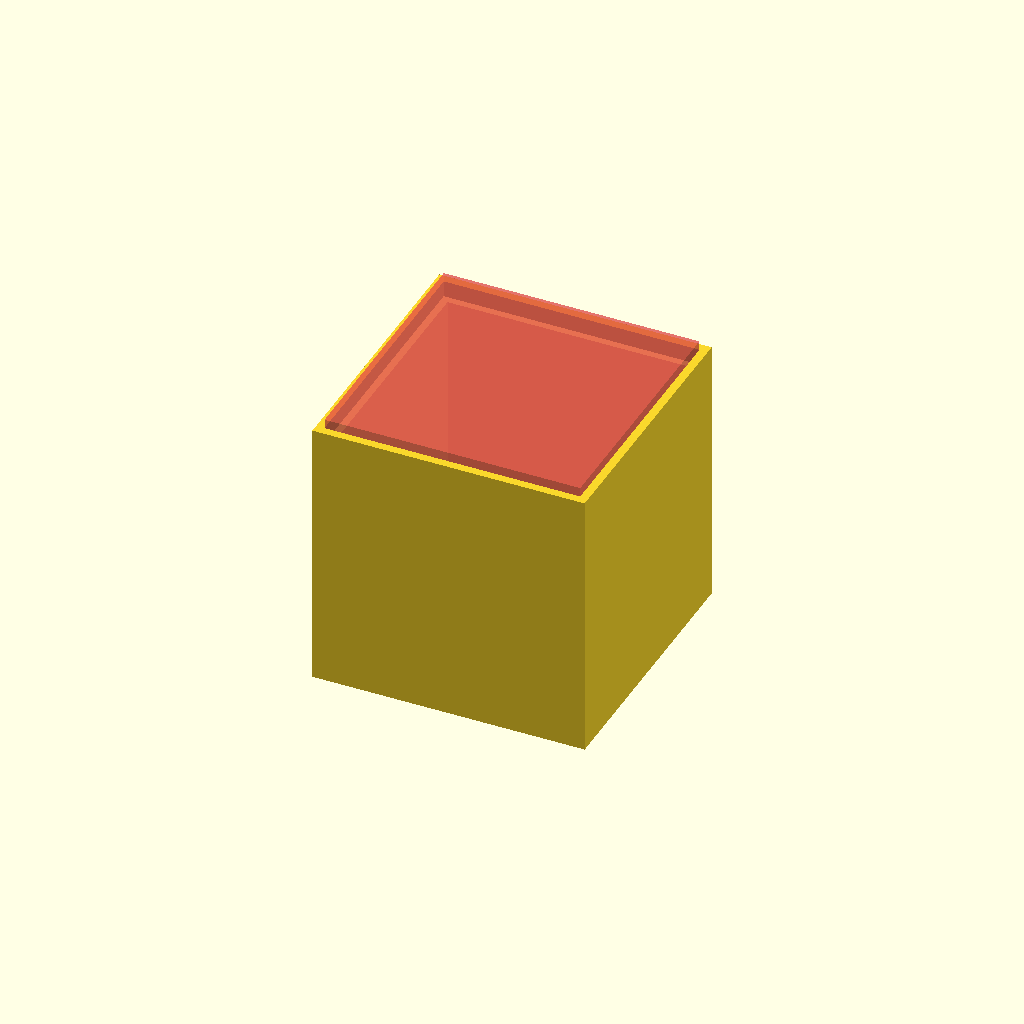
Cell 1: the model at its default parameters.
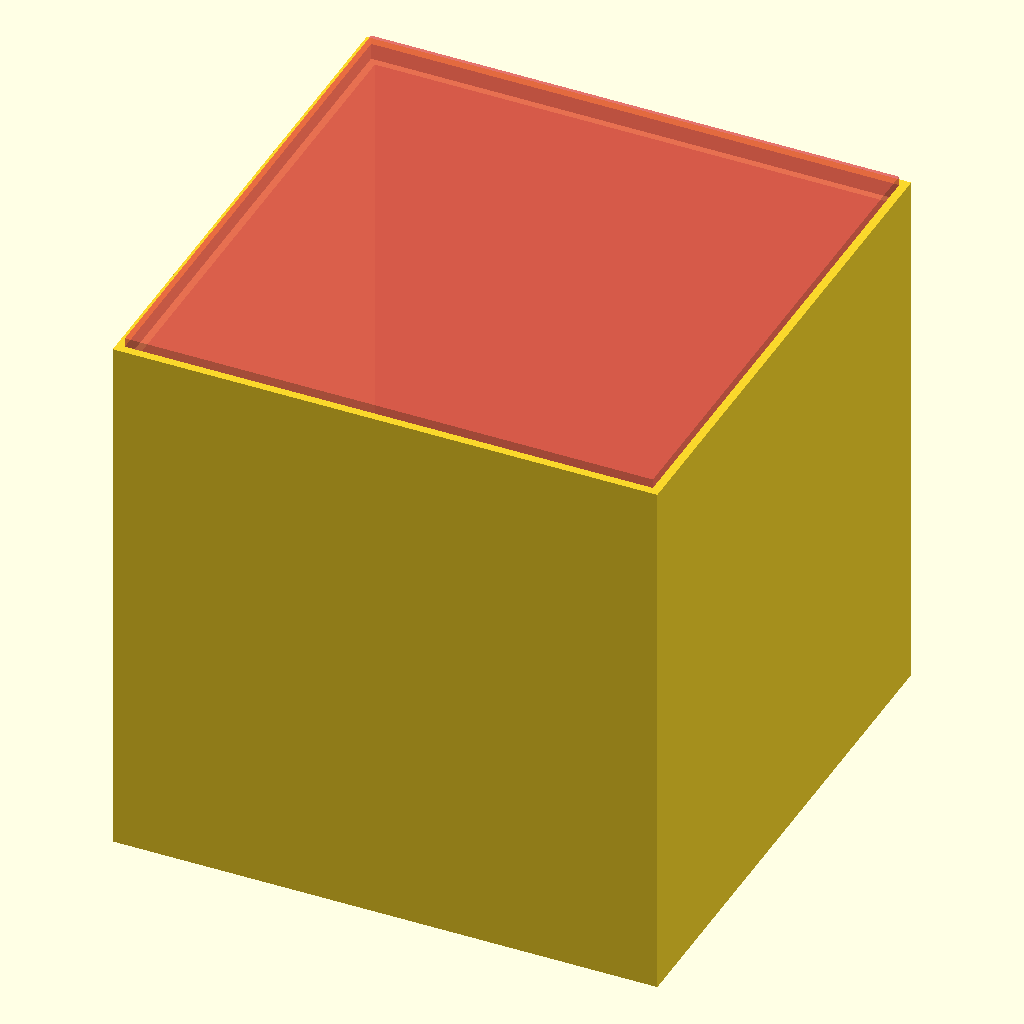
Cell 2: the same model with arete = 53.2.
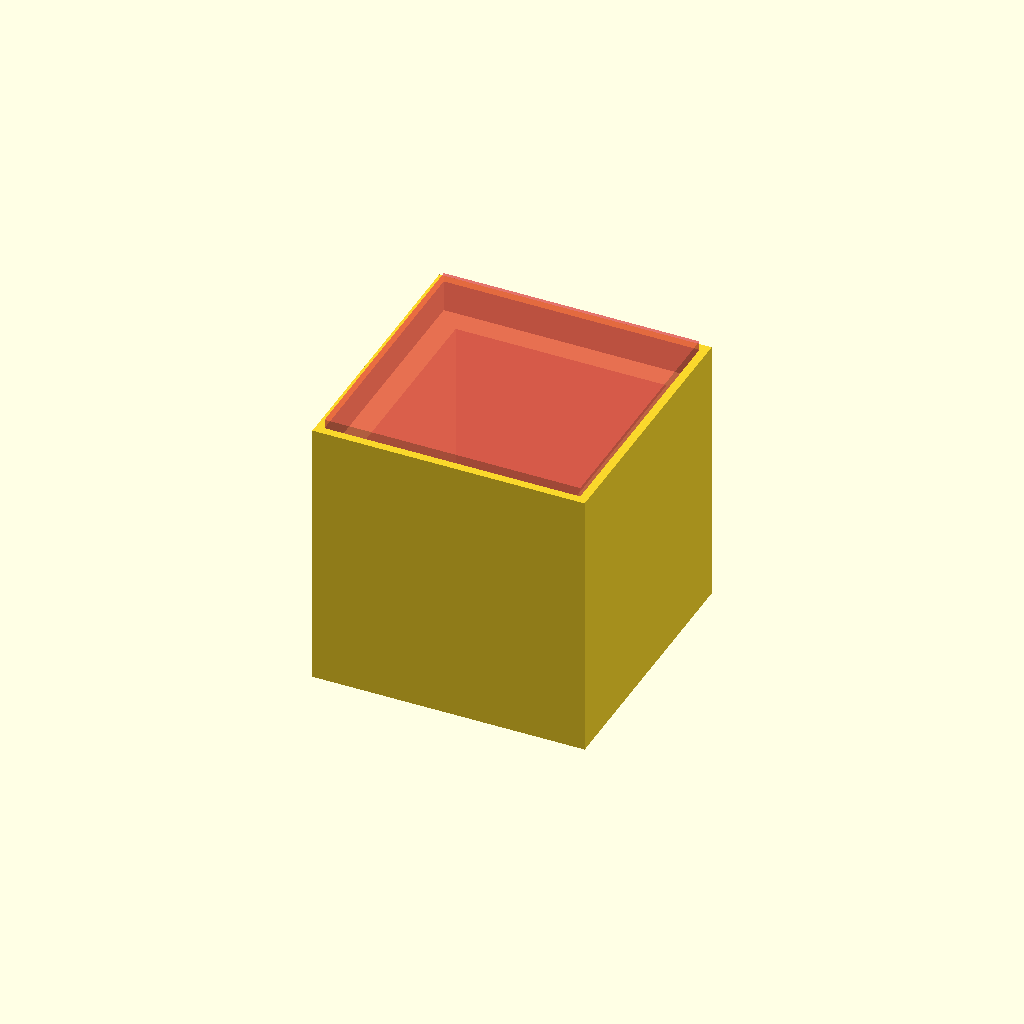
Cell 3: epaisseurParoi = 3 (everything else at default).
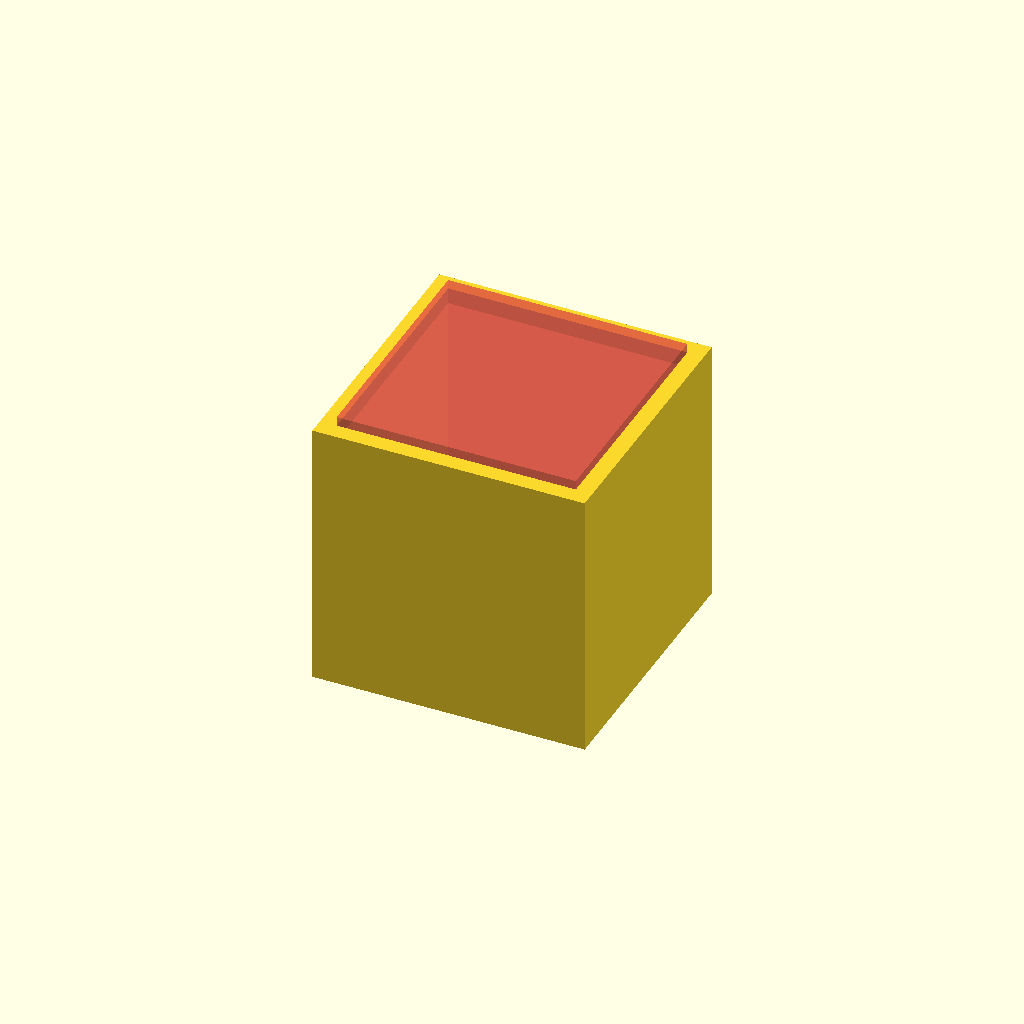
Cell 4 — offset_decoupe_bouchon set to 1.62, the other parameters unchanged.
All cells are drawn from one camera (rotation 55°, 0°, 25°, orthographic, colour scheme Cornfield), so only the parameter changes between them.
The OpenSCAD source (models/Isoris/Cube Jeu Sphère 40mm.scad):
// Cube Jeu Sphère 40mm

// changelog
// v5
// - Bouchon droit

version = 5;

arete = 26.6;
epaisseurParoi = 1.5;
r = 0.19; // résolution d'impression sur l'axe Z

// distance entre la paroi extérieure et la découpe
// minimum semble etre >nozzle_diameter pour Zortrax M200
offset_decoupe_bouchon = 0.81;
bouchonOffset = 0.3;

// Permet meilleur encastrement du bouchon pour ne pas qu'il
// dépasse après collage
decoupeZOffset = -r/2;

//decoupe_bouchon();
corps_ouvert();
// bouchon();
//trou();

module corps_ouvert() {
    difference() {
        cube_creux();
        #decoupe_bouchon(offset_decoupe_bouchon, decoupeZOffset);
    }
}

module bouchon() {
    difference () {
        intersection() {
            cube_creux();
            decoupe_bouchon(offset_decoupe_bouchon+bouchonOffset);
        }
    }
}

module cube_creux() {
    difference() {
        cube(arete, center=true);
        cube(arete-2*epaisseurParoi, center=true);
    }
}

module decoupe_bouchon(d, zOffset = 0) {
    a = arete - 2*d;
    translate([0,0,arete/2+((epaisseurParoi+1)/2)-epaisseurParoi+zOffset])
        cube([a, a, epaisseurParoi+1], center=true);
}
Parameter table extracted from the source (name, type, default, range or options):
version: number, default 5
arete: number, default 26.6
epaisseurParoi: number, default 1.5
r: number, default 0.19
offset_decoupe_bouchon: number, default 0.81
bouchonOffset: number, default 0.3
